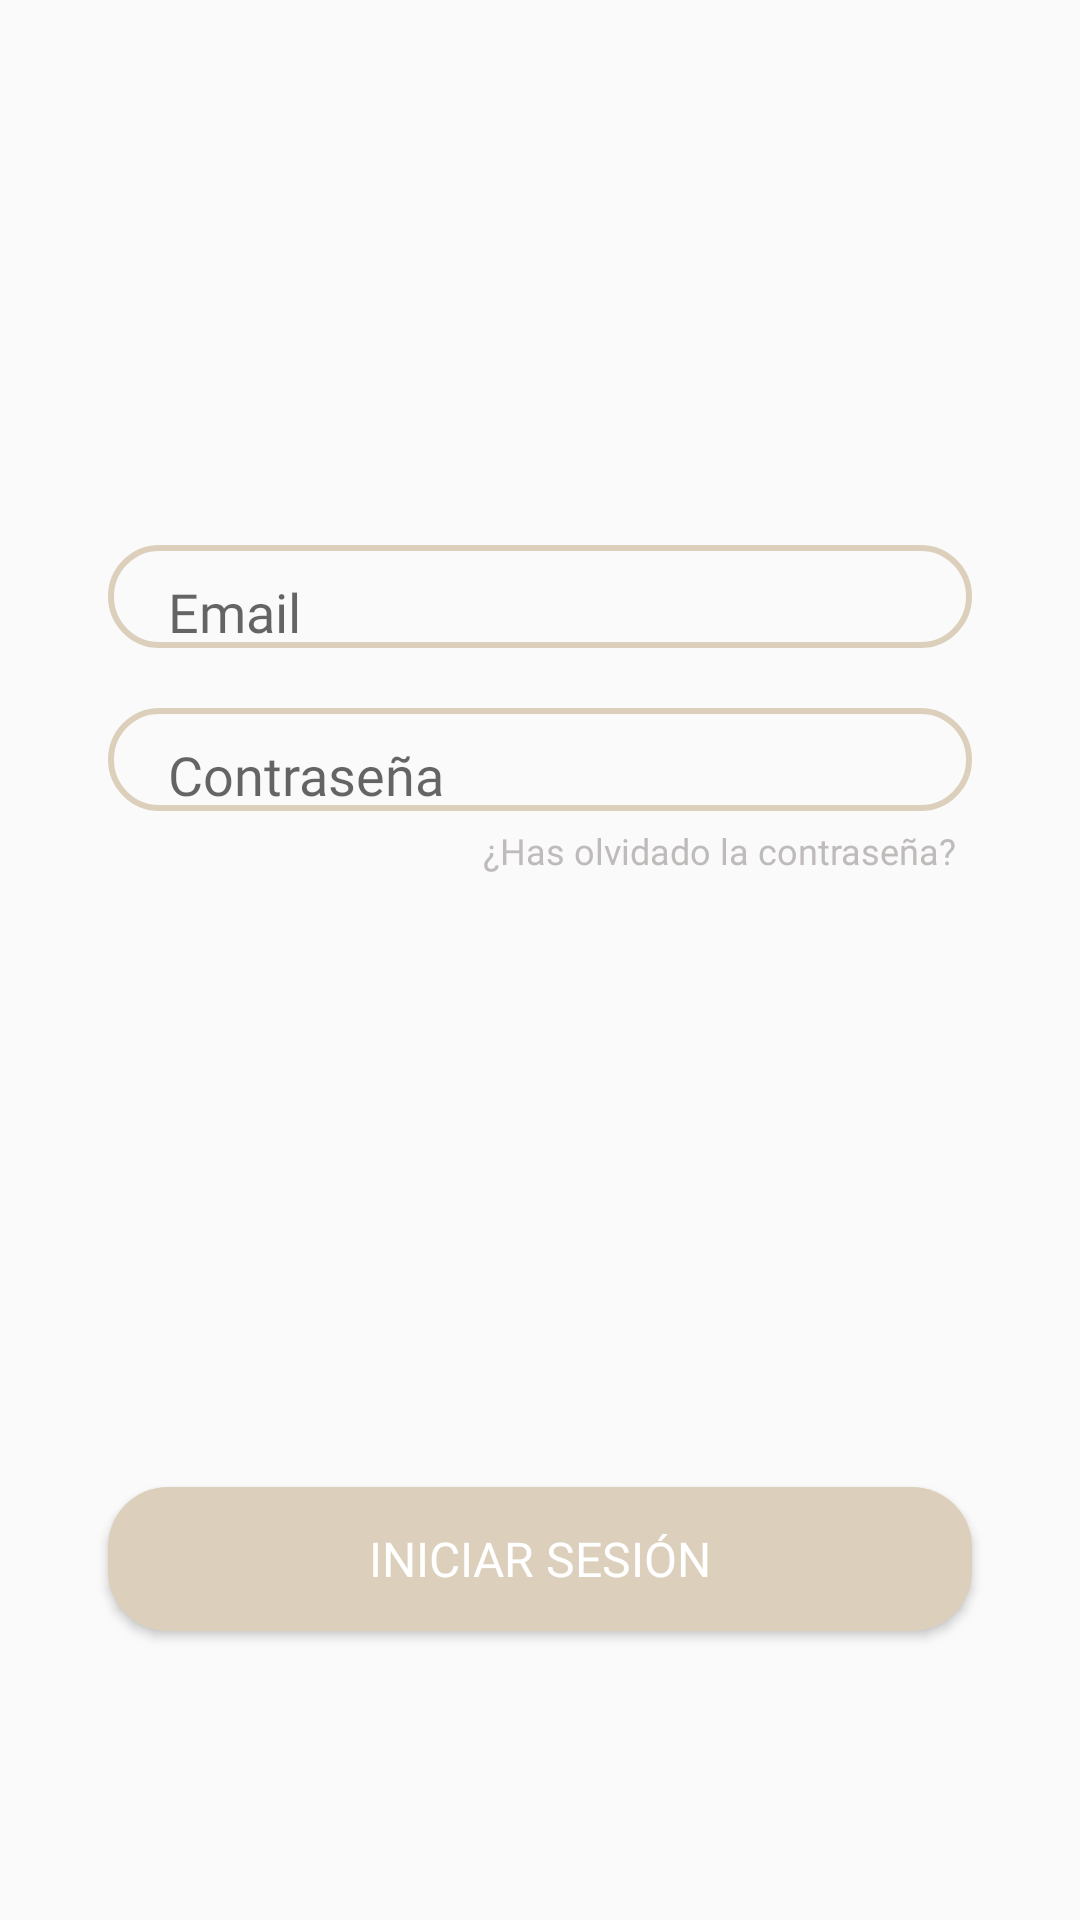

Layout XML and referenced resources for this Android screen:
<!-- AndroidManifest.xml: application theme Theme.AppCompat.Light.NoActionBar -->
<!-- res/layout/login_tab.xml -->
<?xml version="1.0" encoding="utf-8"?>
<androidx.constraintlayout.widget.ConstraintLayout
    xmlns:android="http://schemas.android.com/apk/res/android"
    xmlns:app="http://schemas.android.com/apk/res-auto"
    xmlns:tools="http://schemas.android.com/tools"
    android:layout_width="match_parent"
    android:layout_height="match_parent">

    <EditText
        android:id="@+id/editText_email_login"
        android:layout_width="0dp"
        android:layout_height="wrap_content"
        android:background="@drawable/edit_text_frame"
        android:fontFamily="@font/comfortaa_light"
        android:hint="Email"
        android:inputType="textEmailAddress"
        android:paddingLeft="20dp"
        android:paddingTop="10dp"
        android:paddingRight="10dp"
        app:layout_constraintBottom_toBottomOf="parent"
        app:layout_constraintEnd_toEndOf="parent"
        app:layout_constraintHorizontal_bias=".5"
        app:layout_constraintStart_toStartOf="parent"
        app:layout_constraintTop_toTopOf="parent"
        app:layout_constraintVertical_bias="0.3"
        app:layout_constraintWidth_percent=".8" />

    <EditText
        android:id="@+id/editText_password_login"
        android:layout_width="0dp"
        android:layout_height="wrap_content"
        android:layout_marginTop="20dp"
        android:inputType="textPassword"
        android:background="@drawable/edit_text_frame"
        android:fontFamily="@font/comfortaa_light"
        android:hint="Contraseña"
        android:paddingLeft="20dp"
        android:paddingTop="10dp"
        android:paddingRight="10dp"
        app:layout_constraintBottom_toBottomOf="parent"
        app:layout_constraintEnd_toEndOf="parent"
        app:layout_constraintHorizontal_bias="0.5"
        app:layout_constraintStart_toStartOf="parent"
        app:layout_constraintTop_toBottomOf="@id/editText_email_login"
        app:layout_constraintVertical_bias="0"
        app:layout_constraintWidth_percent="0.8" />

    <Button
        android:layout_width="0dp"
        android:layout_height="wrap_content"
        android:background="@drawable/nepal_button"
        android:fontFamily="@font/comfortaa_bold"
        android:onClick="checkLogin"
        android:text="Iniciar Sesión"
        android:textColor="#FFFFFF"
        android:textSize="16sp"
        app:layout_constraintBottom_toBottomOf="parent"
        app:layout_constraintEnd_toEndOf="parent"
        app:layout_constraintStart_toStartOf="parent"
        app:layout_constraintTop_toBottomOf="@+id/editText_password_login"
        app:layout_constraintVertical_bias=".7"
        app:layout_constraintWidth_percent=".8" />

    <TextView
        android:layout_width="wrap_content"
        android:layout_height="wrap_content"
        android:layout_marginTop="5dp"
        android:layout_marginRight="5dp"
        android:fontFamily="@font/comfortaa_light"
        android:text="¿Has olvidado la contraseña?"
        android:clickable="true"
        android:onClick="resetPassword"
        android:textColor="#BFBBBB"
        android:textSize="12dp"
        app:layout_constraintBottom_toBottomOf="parent"
        app:layout_constraintEnd_toEndOf="@id/editText_password_login"
        app:layout_constraintHorizontal_bias="1"
        app:layout_constraintStart_toStartOf="parent"
        app:layout_constraintTop_toBottomOf="@id/editText_password_login"
        app:layout_constraintVertical_bias="0" />

</androidx.constraintlayout.widget.ConstraintLayout>
<!-- resources referenced by this layout -->
<resources>
  <!-- drawable edit_text_frame (drawable) -->
  <?xml version="1.0" encoding="utf-8"?>
  <shape xmlns:android="http://schemas.android.com/apk/res/android">
  
      <corners android:radius="20dp"/>
      <stroke android:width="2dp"
          android:color="@color/nepal_beige"/>
  </shape>
  <!-- drawable nepal_button (drawable) -->
  <?xml version="1.0" encoding="utf-8"?>
  <shape xmlns:android="http://schemas.android.com/apk/res/android">
      <corners android:radius="20dp"/>
  
      <solid android:color="@color/nepal_beige"/>
  </shape>
  <color name="nepal_beige">#DCD0BC</color>
</resources>
